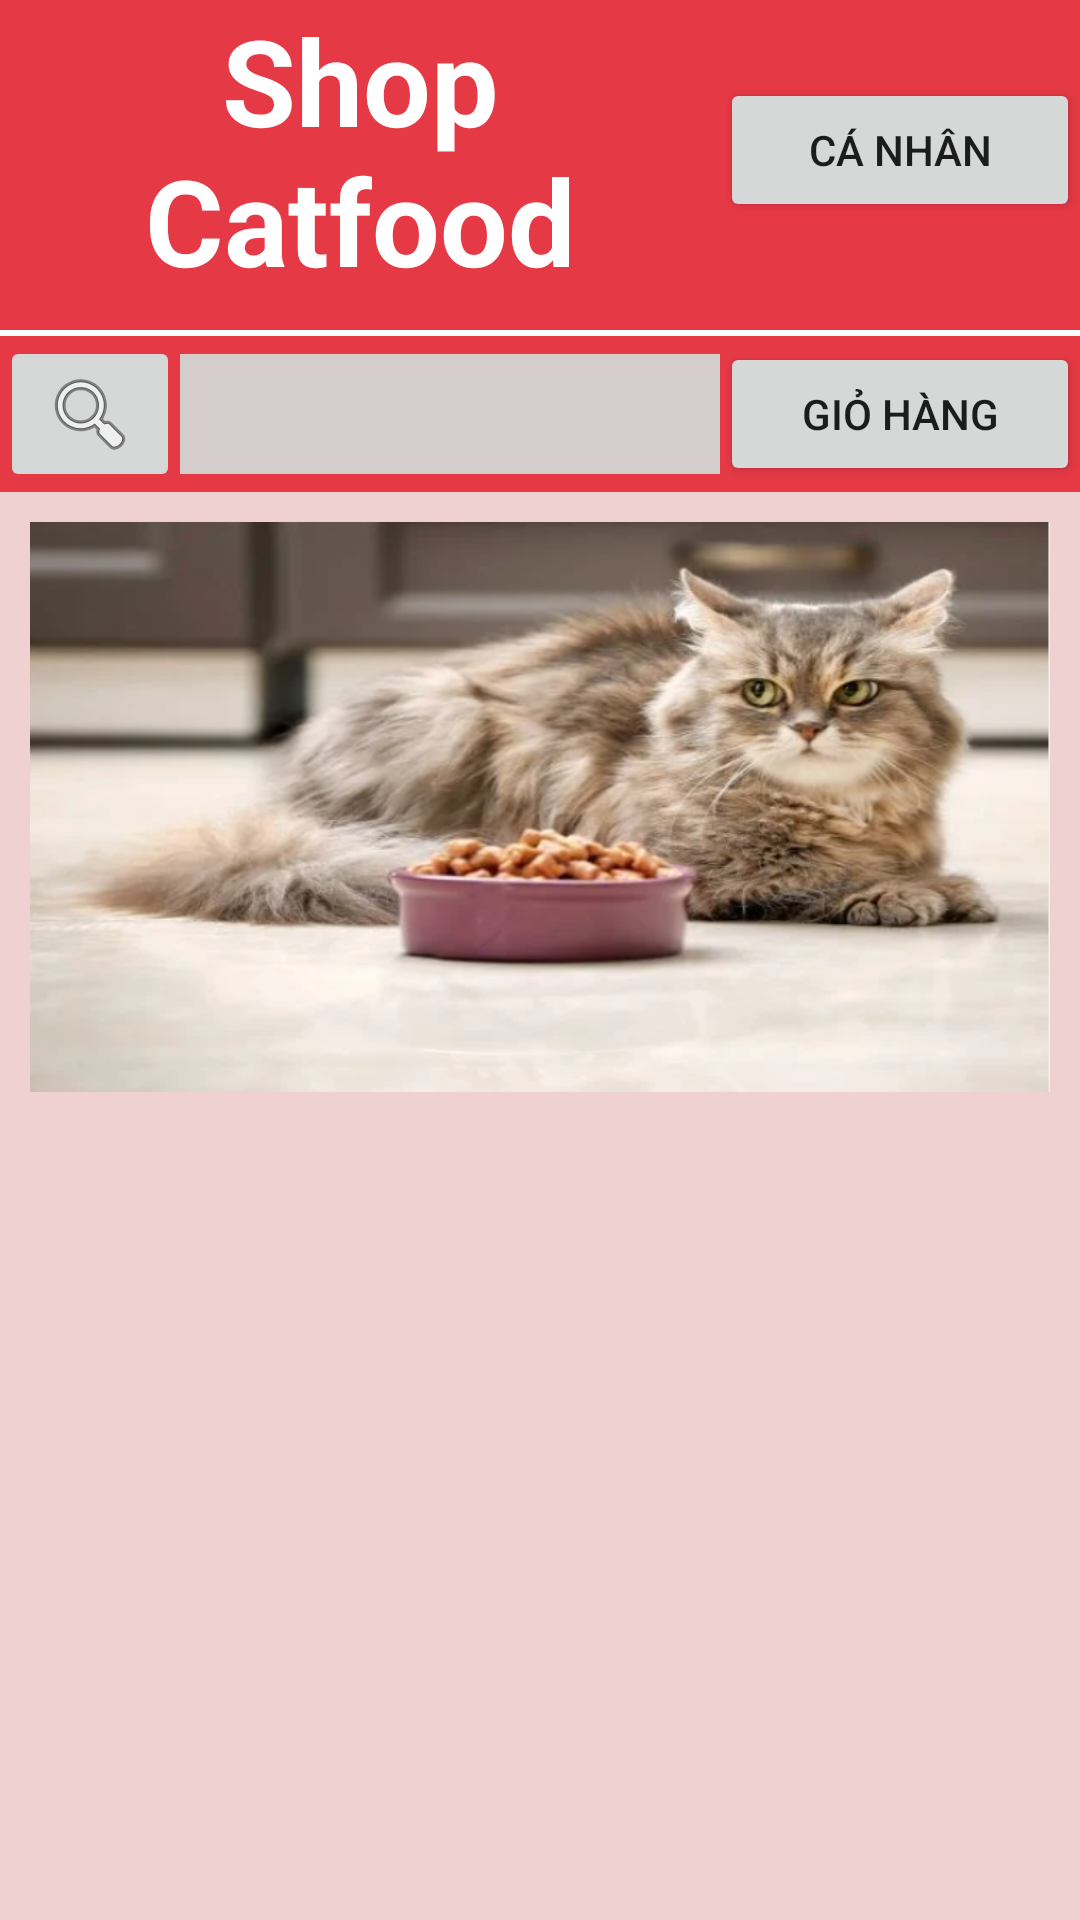

Android layout source for this screen:
<!-- AndroidManifest.xml: application theme Theme.CatFood -->
<!-- res/layout/h_activity_main.xml -->
<?xml version="1.0" encoding="utf-8"?>
<LinearLayout xmlns:android="http://schemas.android.com/apk/res/android"
    xmlns:app="http://schemas.android.com/apk/res-auto"
    xmlns:tools="http://schemas.android.com/tools"
    android:id="@+id/main"
    android:layout_width="match_parent"
    android:layout_height="match_parent"
    android:background="#F0D1D1"
    android:orientation="vertical"
    tools:context=".activity.h_MainActivity">

    <LinearLayout
        android:layout_width="match_parent"
        android:layout_height="wrap_content"
        android:background="#e63946"
        android:orientation="vertical">

        <LinearLayout
            android:layout_width="match_parent"
            android:layout_height="wrap_content"
            android:layout_marginBottom="10dp"
            android:orientation="horizontal">

            <TextView
                android:layout_width="0dp"
                android:layout_height="wrap_content"
                android:layout_gravity="center_vertical"
                android:layout_weight="4"
                android:text="Shop Catfood"
                android:textAlignment="center"
                android:textColor="@color/white"
                android:textSize="40dp"
                android:textStyle="bold" />

            <Button
                android:id="@+id/btncanhan"
                android:layout_width="0dp"
                android:layout_height="wrap_content"
                android:layout_gravity="center_vertical"
                android:layout_weight="2"
                android:text="Cá nhân" />
        </LinearLayout>

        <TextView
            android:layout_width="match_parent"
            android:layout_height="2dp"
            android:background="@color/white"
            android:padding="4dp"></TextView>

        <LinearLayout
            android:layout_width="match_parent"
            android:layout_height="wrap_content"
            android:orientation="horizontal">

            <ImageButton
                android:id="@+id/imageButton_main_TimKiem"
                android:layout_width="0dp"
                android:layout_height="wrap_content"
                android:layout_weight="1"
                app:srcCompat="@android:drawable/ic_menu_search" />

            <EditText
                android:id="@+id/editText_main_TimKiem"
                android:layout_width="0dp"
                android:layout_height="40dp"
                android:layout_gravity="center_vertical"
                android:layout_weight="3"
                android:background="#D5CCCC" />

            <Button
                android:id="@+id/btngiohang"
                android:layout_width="0dp"
                android:layout_height="wrap_content"
                android:layout_gravity="center_vertical"
                android:layout_weight="2"
                android:text="Giỏ hàng" />

        </LinearLayout>
    </LinearLayout>

    <ImageView
        android:id="@+id/imageView"
        android:layout_width="match_parent"
        android:layout_height="210dp"
        android:padding="10dp"
        android:scaleType="fitXY"
        android:src="@drawable/thumbnailcat1" />

    <HorizontalScrollView
        android:layout_width="match_parent"
        android:layout_height="wrap_content"
        android:padding="5dp">

        <LinearLayout
            android:layout_width="wrap_content"
            android:layout_height="wrap_content"
            android:orientation="horizontal">
            
            
            
            
            

            
            
            
            
            
            <Spinner
                android:id="@+id/spinner_main"
                android:layout_width="match_parent"
                android:layout_height="wrap_content"
                android:background="#03A9F4"
                android:backgroundTint="#FF5722" />
        </LinearLayout>

    </HorizontalScrollView>

    <ListView
        android:id="@+id/listView_main_LV"
        android:layout_width="match_parent"
        android:layout_height="wrap_content"></ListView>

</LinearLayout>
<!-- resources referenced by this layout -->
<resources>
  <!-- drawable thumbnailcat1: png bitmap (drawable, 459984 bytes) -->
  <style name="Theme.CatFood" parent="Base.Theme.CatFood" />
  <style name="Base.Theme.CatFood" parent="Theme.AppCompat.DayNight.NoActionBar">
          
          
      </style>
  <!-- not gathered from this repository: default colours our renderer supplied (Android Studio template values) -->
  <color name="white">#FFFFFFFF</color>
</resources>
